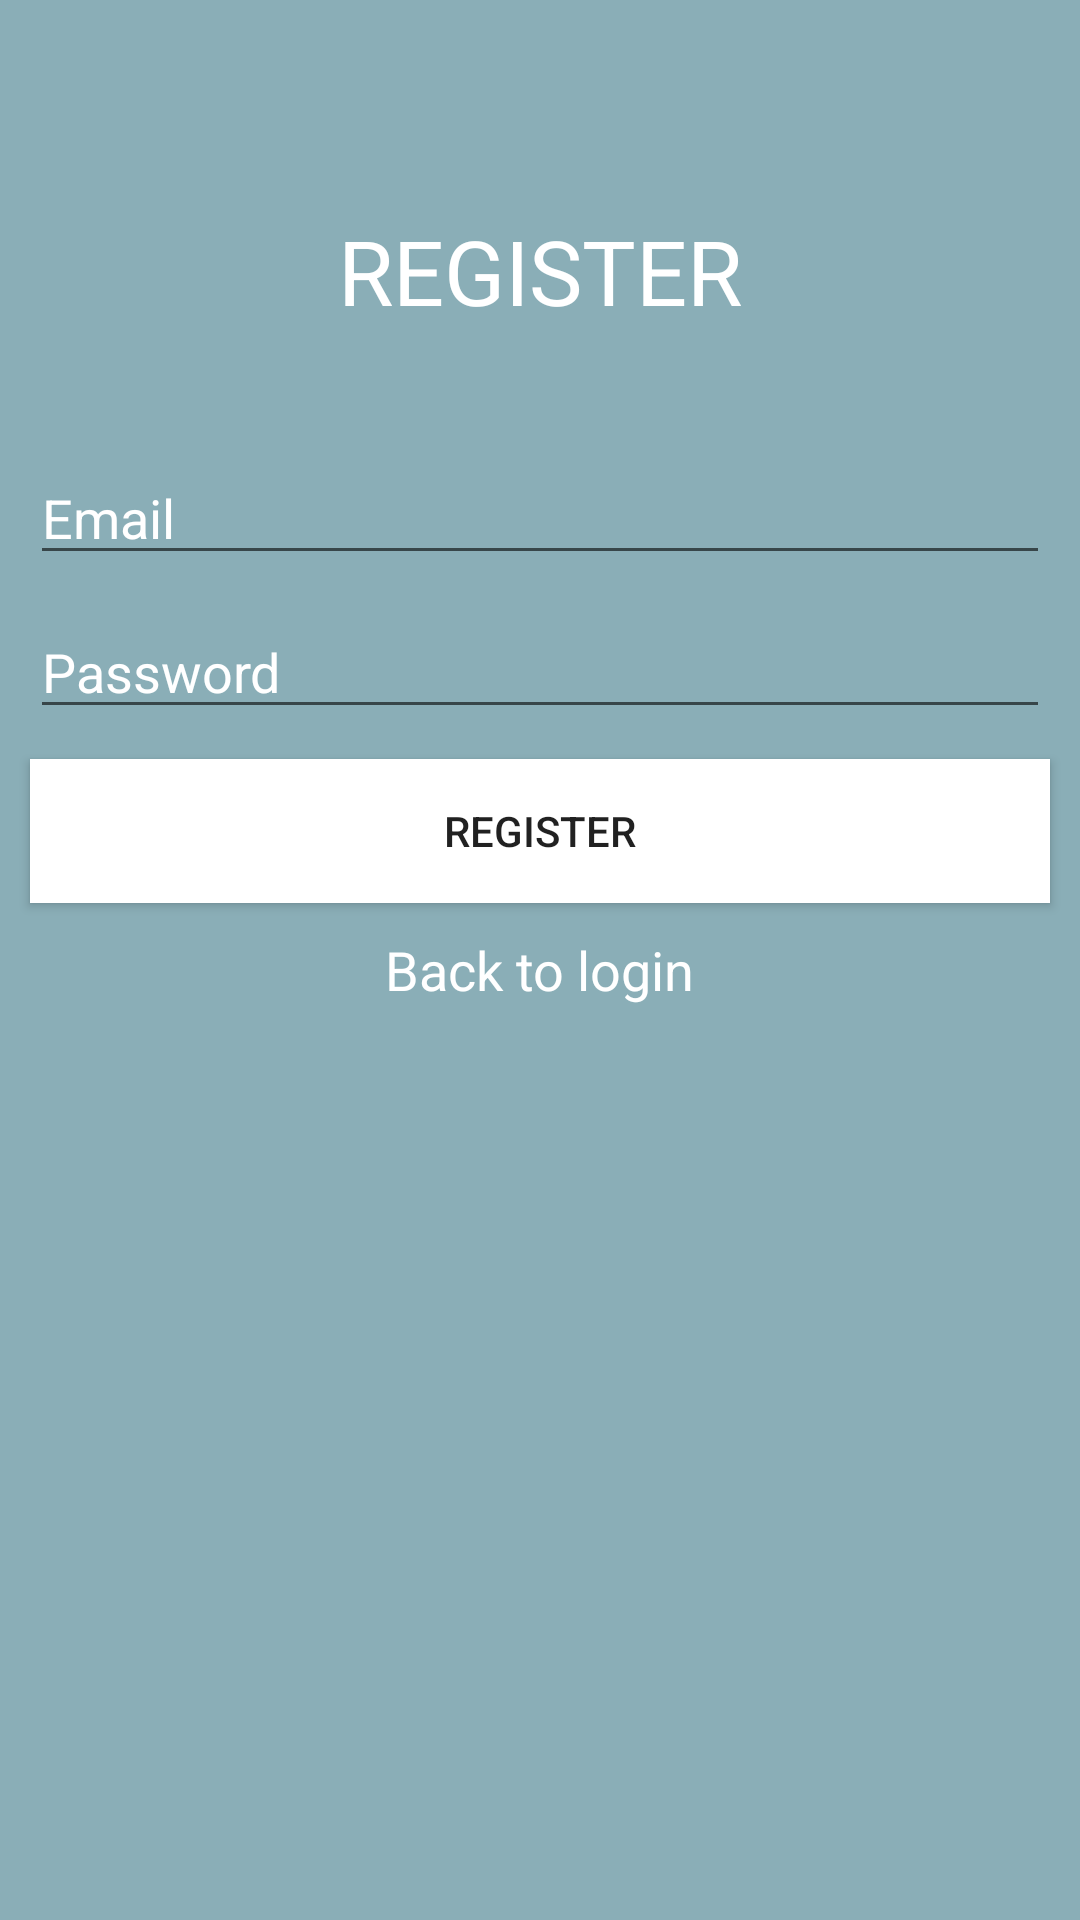

The Android layout XML behind this screen, and the referenced resources:
<!-- AndroidManifest.xml: application theme AppTheme -->
<!-- res/layout/activity_register.xml -->
<?xml version="1.0" encoding="utf-8"?>
<LinearLayout xmlns:android="http://schemas.android.com/apk/res/android"
    xmlns:app="http://schemas.android.com/apk/res-auto"
    xmlns:tools="http://schemas.android.com/tools"
    android:layout_width="match_parent"
    android:layout_height="match_parent"
    android:orientation="vertical"
    android:background="@color/colorPrimary"
    tools:context=".activity.RegisterActivity">

    <TextView
        android:layout_width="wrap_content"
        android:layout_height="wrap_content"
        android:layout_gravity="center_horizontal"
        android:layout_marginTop="50dp"
        android:text="REGISTER"
        android:textSize="30sp"
        android:padding="20dp"
        android:textColor="@color/white"/>

    <EditText
        android:layout_width="match_parent"
        android:layout_height="wrap_content"
        android:inputType="textEmailAddress"
        android:singleLine="true"
        android:id="@+id/etEmail"
        android:hint="Email"
        android:textColorHint="@color/white"
        android:layout_marginTop="20dp"
        android:layout_marginBottom="10dp"
        android:layout_marginRight="10dp"
        android:layout_marginLeft="10dp"/>


    <EditText
        android:id="@+id/etPass"
        android:layout_width="match_parent"
        android:layout_height="wrap_content"
        android:inputType="textPassword"
        android:hint="Password"
        android:textColorHint="@color/white"
        android:singleLine="true"
        android:layout_marginBottom="10dp"
        android:layout_marginRight="10dp"
        android:layout_marginLeft="10dp"
        />


    <Button
        android:id="@+id/btnReg"
        android:layout_width="match_parent"
        android:layout_height="wrap_content"
        android:text="Register"
        android:layout_marginBottom="10dp"
        android:layout_marginRight="10dp"
        android:layout_marginLeft="10dp"
        android:background="@color/white"
        android:onClick="register"
        tools:ignore="OnClick" />

    <TextView
        android:layout_width="wrap_content"
        android:layout_height="wrap_content"
        android:textAppearance="?android:attr/textAppearanceMedium"
        android:text="Back to login"
        android:id="@+id/tvLogin"
        android:textColor="@color/white"
        android:layout_gravity="center_horizontal" />

</LinearLayout>
<!-- resources referenced by this layout -->
<resources>
  <color name="colorPrimary">#8aaeb7</color>
  <color name="white">#FFFFFF</color>
  <style name="AppTheme" parent="Theme.AppCompat.Light.DarkActionBar">
          
          <item name="colorPrimary">@color/colorPrimary</item>
          <item name="colorPrimaryDark">@color/colorPrimaryDark</item>
          <item name="colorAccent">@color/colorAccent</item>
          <item name="windowActionBar">false</item>
          <item name="windowNoTitle">true</item>
      </style>
  <color name="colorPrimaryDark">#26739c</color>
  <color name="colorAccent">#FF4081</color>
</resources>
